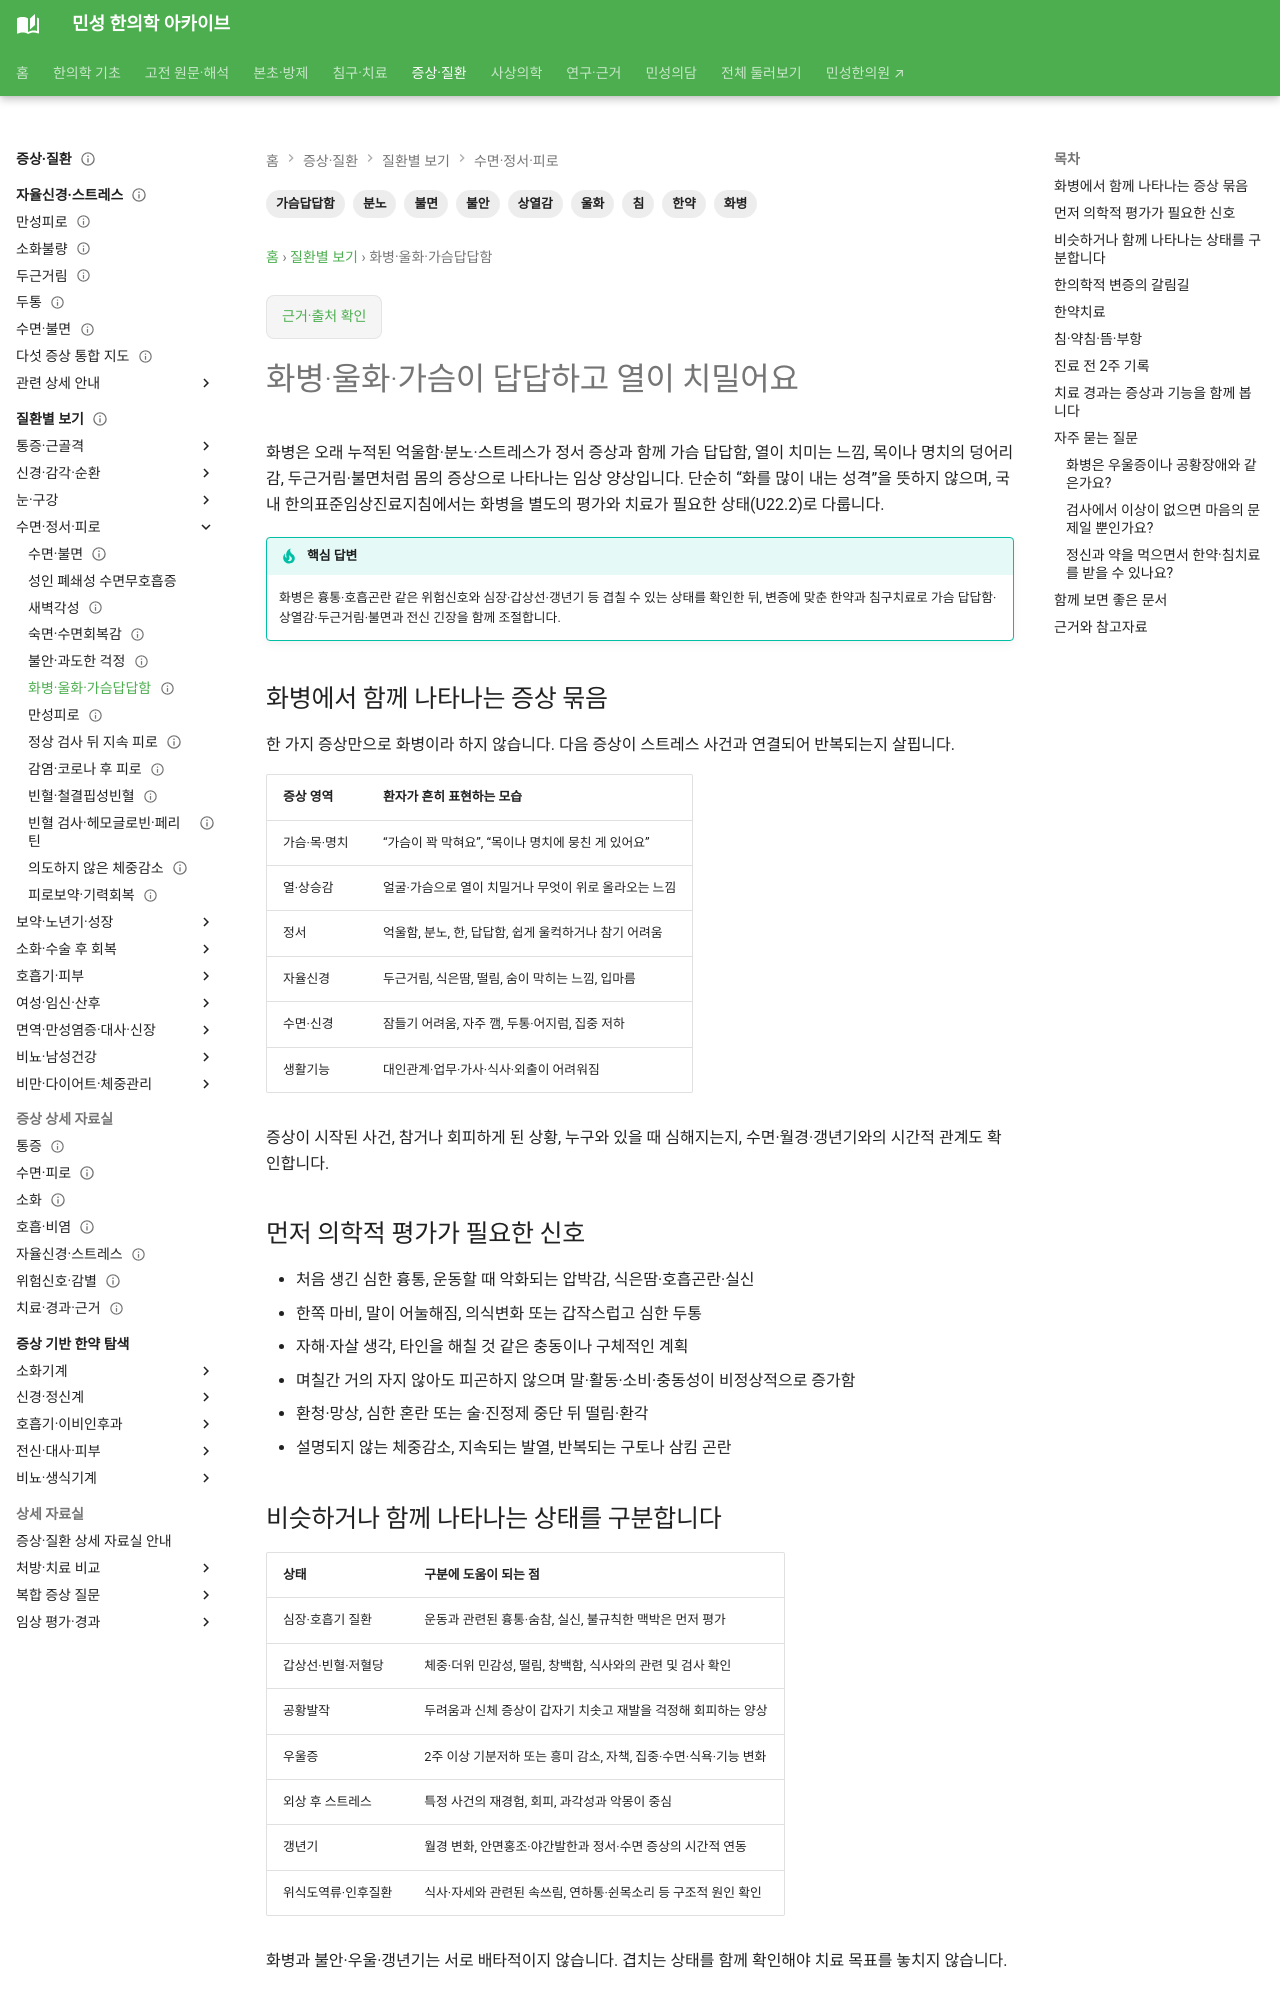

repository: joowon1111/minseong-korean-medicine-wiki · page: conditions/hwabyeong/index.html · generator: mkdocs

---
title: 화병·울화·가슴이 답답하고 열이 치밀어요
description: 화병의 핵심 증상, 위험신호와 유사질환 감별, 변증별 한약·침·약침·뜸·부항 치료와 경과관리를 안내합니다.
tags: [화병, 울화, 가슴답답함, 상열감, 분노, 불면, 불안, 한약, 침]
status: 검토완료
last_reviewed: 2026-08-31
---

# 화병·울화·가슴이 답답하고 열이 치밀어요

화병은 오래 누적된 억울함·분노·스트레스가 정서 증상과 함께 가슴 답답함, 열이 치미는 느낌, 목이나 명치의 덩어리감, 두근거림·불면처럼 몸의 증상으로 나타나는 임상 양상입니다. 단순히 “화를 많이 내는 성격”을 뜻하지 않으며, 국내 한의표준임상진료지침에서는 화병을 별도의 평가와 치료가 필요한 상태(U22.2)로 다룹니다.

!!! tip "핵심 답변"
    화병은 흉통·호흡곤란 같은 위험신호와 심장·갑상선·갱년기 등 겹칠 수 있는 상태를 확인한 뒤, 변증에 맞춘 한약과 침구치료로 가슴 답답함·상열감·두근거림·불면과 전신 긴장을 함께 조절합니다.

## 화병에서 함께 나타나는 증상 묶음

한 가지 증상만으로 화병이라 하지 않습니다. 다음 증상이 스트레스 사건과 연결되어 반복되는지 살핍니다.

| 증상 영역 | 환자가 흔히 표현하는 모습 |
|---|---|
| 가슴·목·명치 | “가슴이 꽉 막혀요”, “목이나 명치에 뭉친 게 있어요” |
| 열·상승감 | 얼굴·가슴으로 열이 치밀거나 무엇이 위로 올라오는 느낌 |
| 정서 | 억울함, 분노, 한, 답답함, 쉽게 울컥하거나 참기 어려움 |
| 자율신경 | 두근거림, 식은땀, 떨림, 숨이 막히는 느낌, 입마름 |
| 수면·신경 | 잠들기 어려움, 자주 깸, 두통·어지럼, 집중 저하 |
| 생활기능 | 대인관계·업무·가사·식사·외출이 어려워짐 |

증상이 시작된 사건, 참거나 회피하게 된 상황, 누구와 있을 때 심해지는지, 수면·월경·갱년기와의 시간적 관계도 확인합니다.

## 먼저 의학적 평가가 필요한 신호

- 처음 생긴 심한 흉통, 운동할 때 악화되는 압박감, 식은땀·호흡곤란·실신
- 한쪽 마비, 말이 어눌해짐, 의식변화 또는 갑작스럽고 심한 두통
- 자해·자살 생각, 타인을 해칠 것 같은 충동이나 구체적인 계획
- 며칠간 거의 자지 않아도 피곤하지 않으며 말·활동·소비·충동성이 비정상적으로 증가함
- 환청·망상, 심한 혼란 또는 술·진정제 중단 뒤 떨림·환각
- 설명되지 않는 체중감소, 지속되는 발열, 반복되는 구토나 삼킴 곤란

## 비슷하거나 함께 나타나는 상태를 구분합니다

| 상태 | 구분에 도움이 되는 점 |
|---|---|
| 심장·호흡기 질환 | 운동과 관련된 흉통·숨참, 실신, 불규칙한 맥박은 먼저 평가 |
| 갑상선·빈혈·저혈당 | 체중·더위 민감성, 떨림, 창백함, 식사와의 관련 및 검사 확인 |
| 공황발작 | 두려움과 신체 증상이 갑자기 치솟고 재발을 걱정해 회피하는 양상 |
| 우울증 | 2주 이상 기분저하 또는 흥미 감소, 자책, 집중·수면·식욕·기능 변화 |
| 외상 후 스트레스 | 특정 사건의 재경험, 회피, 과각성과 악몽이 중심 |
| 갱년기 | 월경 변화, 안면홍조·야간발한과 정서·수면 증상의 시간적 연동 |
| 위식도역류·인후질환 | 식사·자세와 관련된 속쓰림, 연하통·쉰목소리 등 구조적 원인 확인 |

화병과 불안·우울·갱년기는 서로 배타적이지 않습니다. 겹치는 상태를 함께 확인해야 치료 목표를 놓치지 않습니다.
